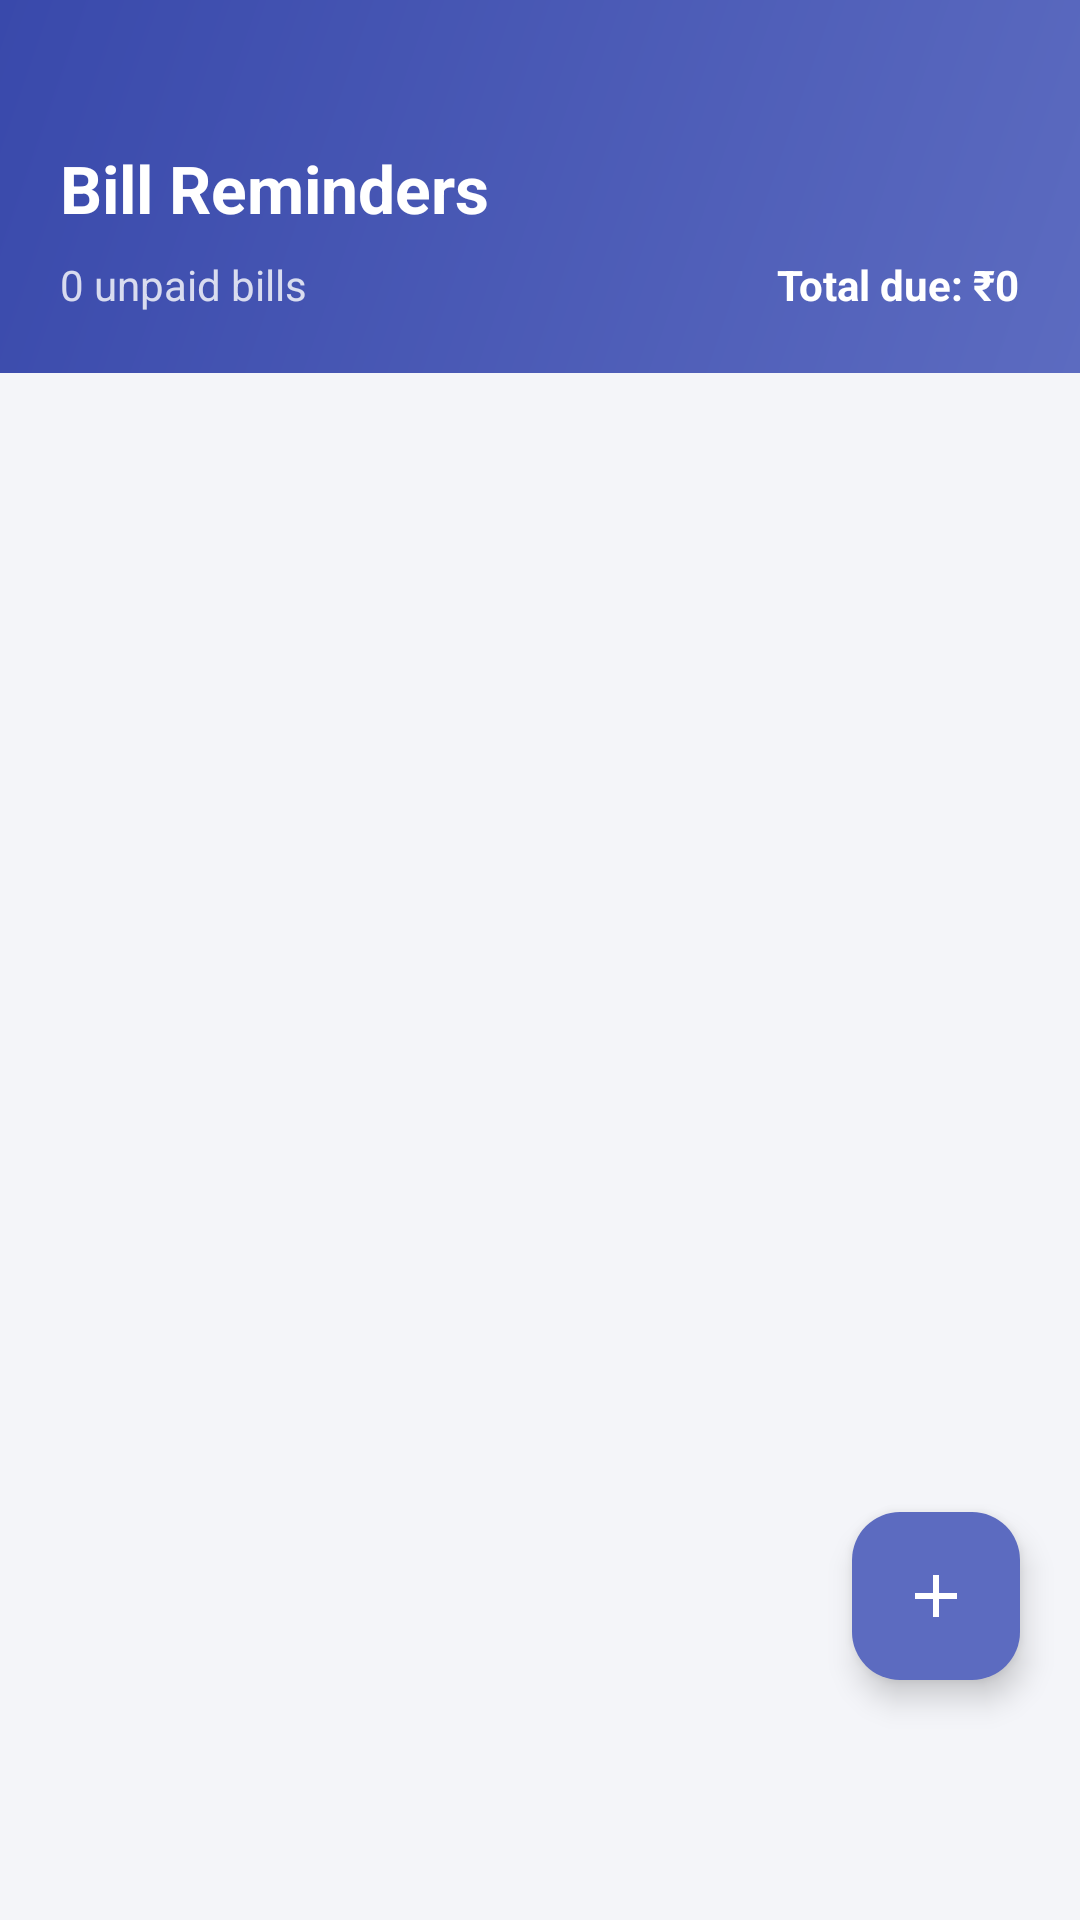

Android layout source for this screen:
<!-- AndroidManifest.xml: application theme Theme.ExpenseTracker -->
<!-- res/layout/fragment_bills.xml -->
<?xml version="1.0" encoding="utf-8"?>
<androidx.coordinatorlayout.widget.CoordinatorLayout
    xmlns:android="http://schemas.android.com/apk/res/android"
    xmlns:app="http://schemas.android.com/apk/res-auto"
    android:layout_width="match_parent"
    android:layout_height="match_parent"
    android:background="@color/background">

    <LinearLayout
        android:layout_width="match_parent"
        android:layout_height="match_parent"
        android:orientation="vertical">

        <LinearLayout
            android:layout_width="match_parent"
            android:layout_height="wrap_content"
            android:background="@drawable/bg_header_gradient"
            android:orientation="vertical"
            android:paddingStart="20dp"
            android:paddingEnd="20dp"
            android:paddingTop="48dp"
            android:paddingBottom="20dp">

            <TextView
                android:layout_width="wrap_content"
                android:layout_height="wrap_content"
                android:text="Bill Reminders"
                android:textColor="@color/white"
                android:textSize="22sp"
                android:textStyle="bold"/>

            <LinearLayout
                android:layout_width="match_parent"
                android:layout_height="wrap_content"
                android:orientation="horizontal"
                android:layout_marginTop="8dp">

                <TextView
                    android:id="@+id/tv_bill_summary"
                    android:layout_width="0dp"
                    android:layout_height="wrap_content"
                    android:layout_weight="1"
                    android:text="0 unpaid bills"
                    android:textColor="#CCFFFFFF"
                    android:textSize="14sp"/>

                <TextView
                    android:id="@+id/tv_total_unpaid"
                    android:layout_width="wrap_content"
                    android:layout_height="wrap_content"
                    android:text="Total due: ₹0"
                    android:textColor="@color/white"
                    android:textSize="14sp"
                    android:textStyle="bold"/>
            </LinearLayout>
        </LinearLayout>

        <LinearLayout
            android:id="@+id/empty_state"
            android:layout_width="match_parent"
            android:layout_height="200dp"
            android:gravity="center"
            android:orientation="vertical"
            android:visibility="gone">
            <TextView android:layout_width="wrap_content" android:layout_height="wrap_content"
                android:text="📅" android:textSize="48sp"/>
            <TextView android:layout_width="wrap_content" android:layout_height="wrap_content"
                android:text="No bills added yet" android:textSize="16sp"
                android:textColor="@color/text_secondary" android:layout_marginTop="12dp"/>
            <TextView android:layout_width="wrap_content" android:layout_height="wrap_content"
                android:text="Tap + to add a bill reminder" android:textSize="13sp"
                android:textColor="@color/text_tertiary" android:layout_marginTop="4dp"/>
        </LinearLayout>

        <androidx.recyclerview.widget.RecyclerView
            android:id="@+id/rv_bills"
            android:layout_width="match_parent"
            android:layout_height="0dp"
            android:layout_weight="1"
            android:padding="12dp"
            android:paddingBottom="80dp"
            android:clipToPadding="false"/>
    </LinearLayout>

    <com.google.android.material.floatingactionbutton.FloatingActionButton
        android:id="@+id/fab_add_bill"
        android:layout_width="wrap_content"
        android:layout_height="wrap_content"
        android:layout_gravity="bottom|end"
        android:layout_marginEnd="20dp"
        android:layout_marginBottom="80dp"
        android:src="@drawable/ic_add"
        app:backgroundTint="@color/primary"
        app:tint="@color/white"/>

</androidx.coordinatorlayout.widget.CoordinatorLayout>
<!-- resources referenced by this layout -->
<resources>
  <color name="background">#F4F5F9</color>
  <color name="primary">#5C6BC0</color>
  <color name="text_secondary">#6B7280</color>
  <color name="text_tertiary">#9CA3AF</color>
  <color name="white">#FFFFFF</color>
  <!-- drawable bg_header_gradient (drawable) -->
  <?xml version="1.0" encoding="utf-8"?>
  <shape xmlns:android="http://schemas.android.com/apk/res/android"
      android:shape="rectangle">
      <gradient
          android:startColor="#5C6BC0"
          android:endColor="#3949AB"
          android:angle="135"
          android:type="linear"/>
  </shape>
  <!-- drawable ic_add (drawable) -->
  <?xml version="1.0" encoding="utf-8"?>
  <vector xmlns:android="http://schemas.android.com/apk/res/android"
      android:width="24dp" android:height="24dp" android:viewportWidth="24" android:viewportHeight="24">
      <path android:fillColor="@android:color/white"
          android:pathData="M19,13h-6v6h-2v-6H5v-2h6V5h2v6h6v2z"/>
  </vector>
  <style name="Theme.ExpenseTracker" parent="Theme.Material3.Light.NoActionBar">
          <item name="colorPrimary">@color/primary</item>
          <item name="colorPrimaryDark">@color/primary_dark</item>
          <item name="colorPrimaryVariant">@color/primary_light</item>
          <item name="colorSecondary">@color/secondary</item>
          <item name="colorSurface">@color/surface</item>
          <item name="android:colorBackground">@color/background</item>
          <item name="android:statusBarColor">@color/primary_dark</item>
          <item name="android:navigationBarColor">@color/surface</item>
          <item name="android:windowLightStatusBar">false</item>
          <item name="android:fontFamily">sans-serif</item>
      </style>
  <color name="primary_dark">#3949AB</color>
  <color name="primary_light">#7986CB</color>
  <color name="secondary">#26C6DA</color>
  <color name="surface">#FFFFFF</color>
</resources>
